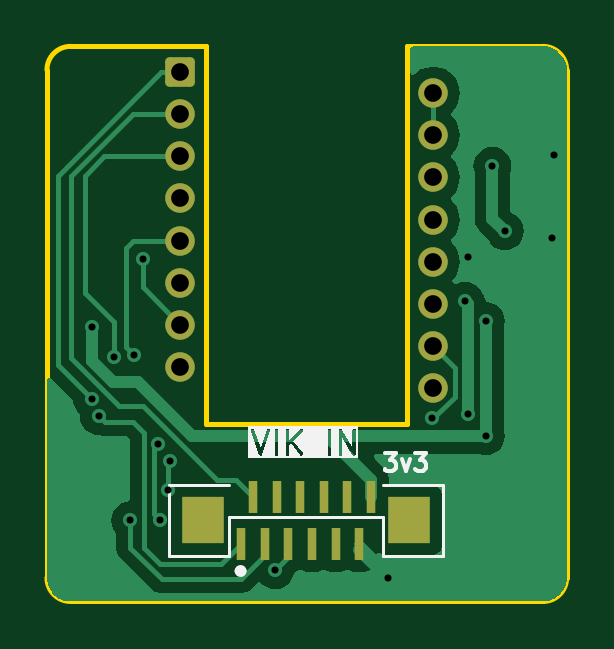
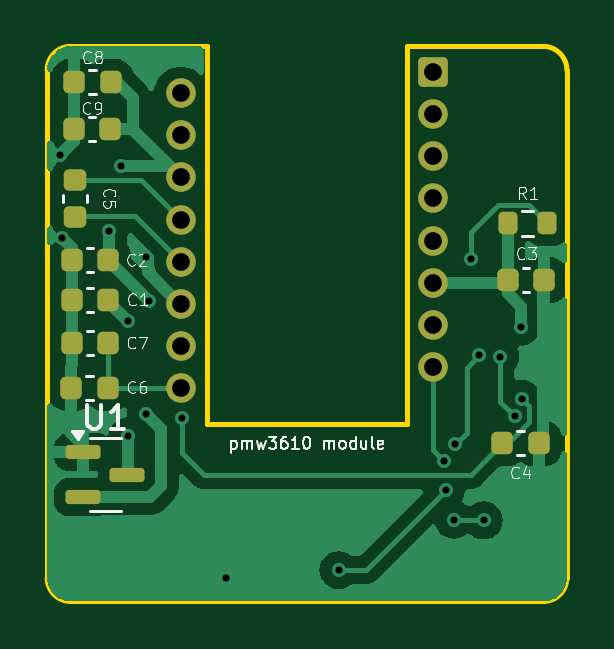
Circuit board: 11 layer files. Board 22.0 x 23.5 mm.
- bottom_copper: pmw3610_breakout_for_roBa-CuBottom.gbr (30858 bytes)
- top_copper: pmw3610_breakout_for_roBa-CuTop.gbr (21340 bytes)
- outline: pmw3610_breakout_for_roBa-EdgeCuts.gbr (1208 bytes)
- bottom_mask: pmw3610_breakout_for_roBa-MaskBottom.gbr (2905 bytes)
- top_mask: pmw3610_breakout_for_roBa-MaskTop.gbr (2019 bytes)
- drill: pmw3610_breakout_for_roBa-NPTH.drl (265 bytes)
- drill: pmw3610_breakout_for_roBa-PTH.drl (988 bytes)
- paste: pmw3610_breakout_for_roBa-PasteBottom.gbr (2340 bytes)
- paste: pmw3610_breakout_for_roBa-PasteTop.gbr (909 bytes)
- bottom_silk: pmw3610_breakout_for_roBa-SilkBottom.gbr (26408 bytes)
- top_silk: pmw3610_breakout_for_roBa-SilkTop.gbr (9944 bytes)

=== bottom_copper: pmw3610_breakout_for_roBa-CuBottom.gbr (30858 bytes, source omitted) ===
=== top_copper: pmw3610_breakout_for_roBa-CuTop.gbr (21340 bytes, source omitted) ===
=== outline: pmw3610_breakout_for_roBa-EdgeCuts.gbr ===
%TF.GenerationSoftware,KiCad,Pcbnew,8.0.4*%
%TF.CreationDate,2024-11-09T14:25:59+01:00*%
%TF.ProjectId,pmw3610_breakout_for_roBa,706d7733-3631-4305-9f62-7265616b6f75,rev?*%
%TF.SameCoordinates,Original*%
%TF.FileFunction,Profile,NP*%
%FSLAX46Y46*%
G04 Gerber Fmt 4.6, Leading zero omitted, Abs format (unit mm)*
G04 Created by KiCad (PCBNEW 8.0.4) date 2024-11-09 14:25:59*
%MOMM*%
%LPD*%
G01*
G04 APERTURE LIST*
%TA.AperFunction,Profile*%
%ADD10C,0.200000*%
%TD*%
G04 APERTURE END LIST*
D10*
X126000000Y-103500000D02*
G75*
G02*
X125000000Y-102500000I0J1000000D01*
G01*
X140250000Y-96000000D02*
X140250000Y-80000000D01*
X140250000Y-80000000D02*
X146000000Y-80000000D01*
X146000000Y-80000000D02*
G75*
G02*
X147000000Y-81000000I0J-1000000D01*
G01*
X147000000Y-102500000D02*
G75*
G02*
X146000000Y-103500000I-1000000J0D01*
G01*
X147000000Y-81000000D02*
X147000000Y-102500000D01*
X125000000Y-102500000D02*
X125000000Y-81000000D01*
X131750000Y-96000000D02*
X131750000Y-80000000D01*
X131750000Y-80000000D02*
X126000000Y-80000000D01*
X131750000Y-96000000D02*
X140250000Y-96000000D01*
X126000000Y-103500000D02*
X146000000Y-103500000D01*
X125000000Y-81000000D02*
G75*
G02*
X126000000Y-80000000I1000000J0D01*
G01*
M02*

=== bottom_mask: pmw3610_breakout_for_roBa-MaskBottom.gbr (2905 bytes, source withheld) ===
=== top_mask: pmw3610_breakout_for_roBa-MaskTop.gbr (2019 bytes, source withheld) ===
=== drill: pmw3610_breakout_for_roBa-NPTH.drl ===
M48
; DRILL file {KiCad 8.0.4} date 2024-11-09T14:25:59+0100
; FORMAT={-:-/ absolute / inch / decimal}
; #@! TF.CreationDate,2024-11-09T14:25:59+01:00
; #@! TF.GenerationSoftware,Kicad,Pcbnew,8.0.4
; #@! TF.FileFunction,NonPlated,1,2,NPTH
FMAT,2
INCH
%
G90
G05
M30

=== drill: pmw3610_breakout_for_roBa-PTH.drl ===
M48
; DRILL file {KiCad 8.0.4} date 2024-11-09T14:25:59+0100
; FORMAT={-:-/ absolute / inch / decimal}
; #@! TF.CreationDate,2024-11-09T14:25:59+01:00
; #@! TF.GenerationSoftware,Kicad,Pcbnew,8.0.4
; #@! TF.FileFunction,Plated,1,2,PTH
FMAT,2
INCH
; #@! TA.AperFunction,Plated,PTH,ViaDrill
T1C0.0118
; #@! TA.AperFunction,Plated,PTH,ComponentDrill
T2C0.0295
%
G90
G05
T1
X4.9961Y-3.7369
X4.9969Y-3.6165
X5.0078Y-3.7661
X5.0323Y-3.6673
X5.0598Y-3.9398
X5.0669Y-3.6642
X5.0815Y-3.5047
X5.1071Y-3.8126
X5.1091Y-3.9386
X5.1228Y-3.8898
X5.1256Y-3.8402
X5.3018Y-4.0225
X5.489Y-4.0354
X5.563Y-3.7697
X5.6181Y-3.5738
X5.6228Y-3.5004
X5.6232Y-3.7618
X5.6528Y-3.6075
X5.6528Y-3.7992
X5.6638Y-3.3486
X5.6843Y-3.4575
X5.7629Y-3.4688
X5.7665Y-3.3303
T2
X5.1437Y-3.1929
X5.1437Y-3.263
X5.1437Y-3.3331
X5.1437Y-3.4031
X5.1437Y-3.4732
X5.1437Y-3.5433
X5.1437Y-3.6134
X5.1437Y-3.6835
X5.565Y-3.228
X5.565Y-3.298
X5.565Y-3.3681
X5.565Y-3.4382
X5.565Y-3.5083
X5.565Y-3.5783
X5.565Y-3.6484
X5.565Y-3.7185
M30

=== paste: pmw3610_breakout_for_roBa-PasteBottom.gbr (2340 bytes, source withheld) ===
=== paste: pmw3610_breakout_for_roBa-PasteTop.gbr ===
%TF.GenerationSoftware,KiCad,Pcbnew,8.0.4*%
%TF.CreationDate,2024-11-09T14:25:59+01:00*%
%TF.ProjectId,pmw3610_breakout_for_roBa,706d7733-3631-4305-9f62-7265616b6f75,rev?*%
%TF.SameCoordinates,Original*%
%TF.FileFunction,Paste,Top*%
%TF.FilePolarity,Positive*%
%FSLAX46Y46*%
G04 Gerber Fmt 4.6, Leading zero omitted, Abs format (unit mm)*
G04 Created by KiCad (PCBNEW 8.0.4) date 2024-11-09 14:25:59*
%MOMM*%
%LPD*%
G01*
G04 APERTURE LIST*
%ADD10R,1.800000X2.000000*%
%ADD11R,0.400000X1.350000*%
G04 APERTURE END LIST*
D10*
%TO.C,J2*%
X131620000Y-100060000D03*
X140320000Y-100060000D03*
D11*
X133220000Y-101060000D03*
X133720000Y-99060000D03*
X134220000Y-101060000D03*
X134720000Y-99060000D03*
X135220000Y-101060000D03*
X135720000Y-99060000D03*
X136220000Y-101060000D03*
X136720000Y-99060000D03*
X137220000Y-101060000D03*
X137720000Y-99060000D03*
X138220000Y-101060000D03*
X138720000Y-99060000D03*
%TD*%
M02*

=== bottom_silk: pmw3610_breakout_for_roBa-SilkBottom.gbr (26408 bytes, source omitted) ===
=== top_silk: pmw3610_breakout_for_roBa-SilkTop.gbr (9944 bytes, source omitted) ===
